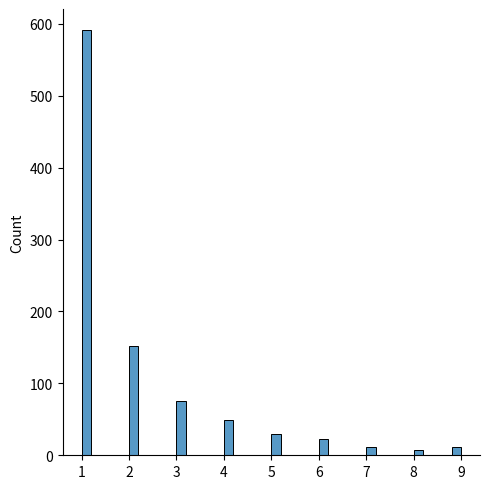

This chart was generated by the following Python code:
from numpy import random #Random Intro
import numpy as np #Random Permutation
import matplotlib.pyplot as plt #Seaborn Module
import seaborn as sns #Seaborn Module

#Random Intro
x = random.randint(100)
print(x)

x = random.rand()
print(x)

x = random.randint(100, size=(5))
print(x)

x = random.randint(100, size=(3, 5))
print(x)

x = random.rand(5)
print(x)

x = random.rand(3, 5)
print(x)

x = random.choice([3, 5, 7, 9])
print(x)

x = random.choice([3, 5, 7, 9], size=(3, 5))
print(x)

#Data Distribution
x = random.choice([3, 5, 7, 9], p=[0.1, 0.3, 0.6 ,0.0], size=(100))
print(x)

x = random.choice([3, 5, 7, 9], p=[0.1, 0.3, 0.6, 0.0], size=(3, 5))
print(x)

#Random Permutation
arr = np.array([1, 2, 3, 4, 5])
random.shuffle(arr)
print(arr)

arr = np.array([1, 2, 3, 4, 5])
print(random.permutation(arr))

#Seaborn Module
# sns.displot([0, 1, 2, 3, 4, 5])
# plt.show()

# sns.displot([0, 1, 2, 3, 4, 5], kind="kde")
# plt.show()

#Normal Distribution
x = random.normal(size=(2, 3))
print(x)

x = random.normal(loc = 1, scale = 2, size=(2, 3))
print(x)

# sns.displot(random.normal(size=1000), kind="kde")
# plt.show()

#Binomial Distribution
x = random.binomial(n=10, p=0.5, size=10)
print(x)

# sns.displot(random.binomial(n=10, p=0.5, size=1000))
# plt.show()

data = {
  "normal": random.normal(loc=50, scale=5, size=1000),
  "binomial": random.binomial(n=100, p=0.5, size=1000)
}

# sns.displot(data, kind="kde")
# plt.show()

#Poisson Distribution
x = random.poisson(lam=2, size=10)
print(x)

# sns.displot(random.poisson(lam=2, size=1000))
# plt.show()

data = {
  "normal": random.normal(loc=50, scale=7, size=1000),
  "poisson": random.poisson(lam=50, size=1000)
}

# sns.displot(data, kind="kde")
# plt.show()

data = {
  "binomial": random.binomial(n=1000, p=0.01, size=1000),
  "poisson": random.poisson(lam=10, size=1000)
}
# sns.displot(data, kind="kde")
# plt.show()

#Uniform Distribution
x = random.uniform(size=(2, 3))
print(x)

# sns.displot(random.uniform(size=1000), kind="kde")
# plt.show()

#Logistic Distribution
x = random.logistic(loc=1, scale=2, size=(2, 3))
print(x)

# sns.displot(random.logistic(size=1000), kind="kde")
# plt.show()

data = {
  "normal": random.normal(scale=2, size=1000),
  "logistic": random.logistic(size=1000)
}

# sns.displot(data, kind="kde")
# plt.show()

#Multinomial Distribution
x = random.multinomial(n=6, pvals=[1/6, 1/6, 1/6, 1/6, 1/6, 1/6])
print(x)

#Exponential Distribution
x = random.exponential(scale=2, size=(2, 3))
print(x)

# sns.displot(random.exponential(size=1000), kind="kde")
# plt.show()

#Chi Square Distribution
x = random.chisquare(df=2, size=(2, 3))
print(x)

# sns.displot(random.chisquare(df=1, size=1000), kind="kde")
# plt.show()

#Rayleigh Distribution
x = random.rayleigh(scale=2, size=(2, 3))
print(x)

# sns.displot(random.rayleigh(size=1000), kind="kde")
# plt.show()

#Pareto Distribution
x = random.pareto(a=2, size=(2, 3))
print(x)

# sns.displot(random.pareto(a=2, size=1000))
# plt.show()

#Zipf Distribution
x = random.zipf(a=2, size=(2, 3))
print(x)

x = random.zipf(a=2, size=1000)
sns.displot(x[x<10])
plt.show()
